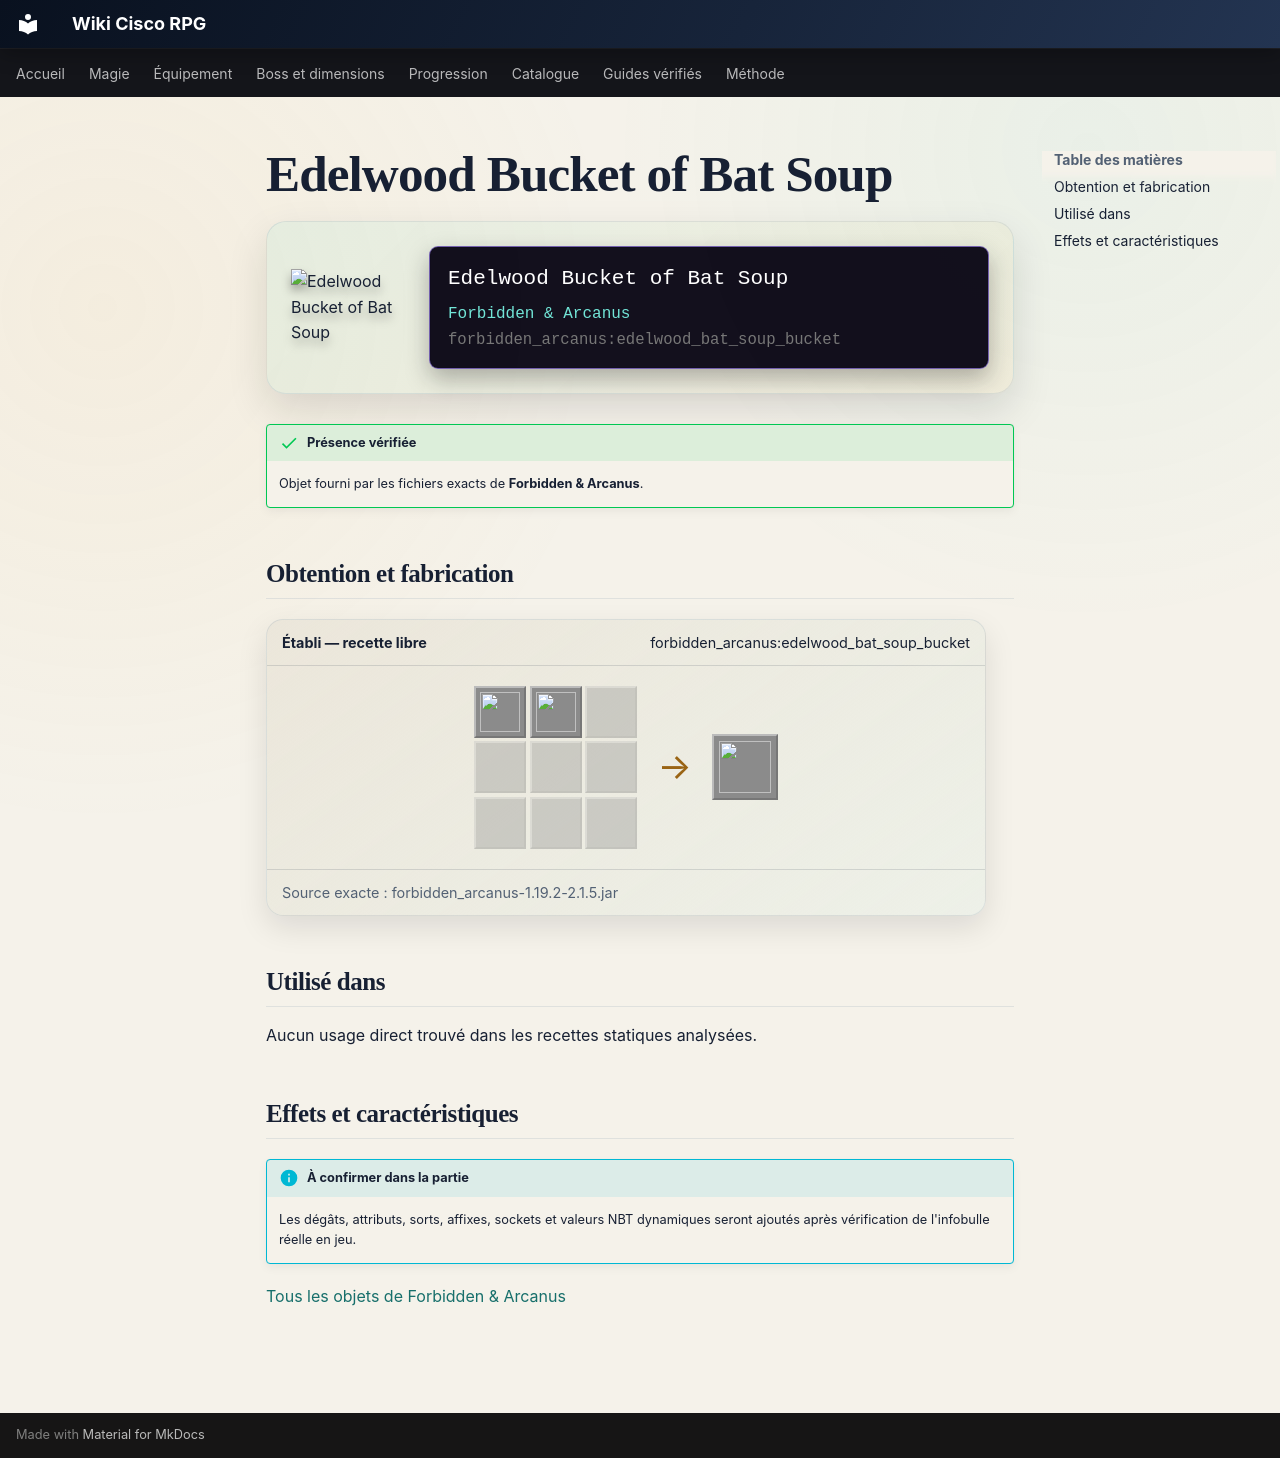

repository: Kloups-Dev/wiki-cisco-rpg · page: catalogue/objets/forbidden_arcanus/edelwood_bat_soup_bucket/index.html · generator: mkdocs

# Edelwood Bucket of Bat Soup

<div class="mc-item-showcase">
<img class="mc-item-icon" src="../../../../assets/generated/items/forbidden_arcanus/edelwood_bat_soup_bucket.png" alt="Edelwood Bucket of Bat Soup">
<div class="mc-tooltip-card">
<div class="mc-tooltip-card__name">Edelwood Bucket of Bat Soup</div>
<div class="mc-tooltip-card__mod">Forbidden &amp; Arcanus</div>
<div class="mc-tooltip-card__id">forbidden_arcanus:edelwood_bat_soup_bucket</div>
</div>
</div>

!!! success "Présence vérifiée"
    Objet fourni par les fichiers exacts de **Forbidden & Arcanus**.

## Obtention et fabrication

<div class="jei-recipe"><div class="jei-recipe__head"><strong>Établi — recette libre</strong><span>forbidden_arcanus:edelwood_bat_soup_bucket</span></div><div class="jei-recipe__body"><div class="jei-grid"><a class="jei-slot" href="../../../../catalogue/objets/forbidden_arcanus/edelwood_bucket/" title="Edelwood Bucket (forbidden_arcanus:edelwood_bucket)"><img src="../../../../assets/generated/items/forbidden_arcanus/edelwood_bucket.png" alt="" loading="lazy"></a><a class="jei-slot" href="../../../../catalogue/objets/forbidden_arcanus/bat_soup/" title="Bat Soup (forbidden_arcanus:bat_soup)"><img src="../../../../assets/generated/items/forbidden_arcanus/bat_soup.png" alt="" loading="lazy"></a><span class="jei-slot jei-slot--empty"></span><span class="jei-slot jei-slot--empty"></span><span class="jei-slot jei-slot--empty"></span><span class="jei-slot jei-slot--empty"></span><span class="jei-slot jei-slot--empty"></span><span class="jei-slot jei-slot--empty"></span><span class="jei-slot jei-slot--empty"></span></div><span class="jei-arrow">→</span><span class="jei-slot jei-slot--result"><img src="../../../../assets/generated/items/forbidden_arcanus/edelwood_bat_soup_bucket.png" alt=""></span></div><div class="jei-recipe__source">Source exacte : forbidden_arcanus-1.19.2-2.1.5.jar</div></div>

## Utilisé dans

Aucun usage direct trouvé dans les recettes statiques analysées.

## Effets et caractéristiques

!!! info "À confirmer dans la partie"
    Les dégâts, attributs, sorts, affixes, sockets et valeurs NBT dynamiques seront ajoutés après vérification de l'infobulle réelle en jeu.

[Tous les objets de Forbidden & Arcanus](../../../contenu/forbidden-arcanus.md)
